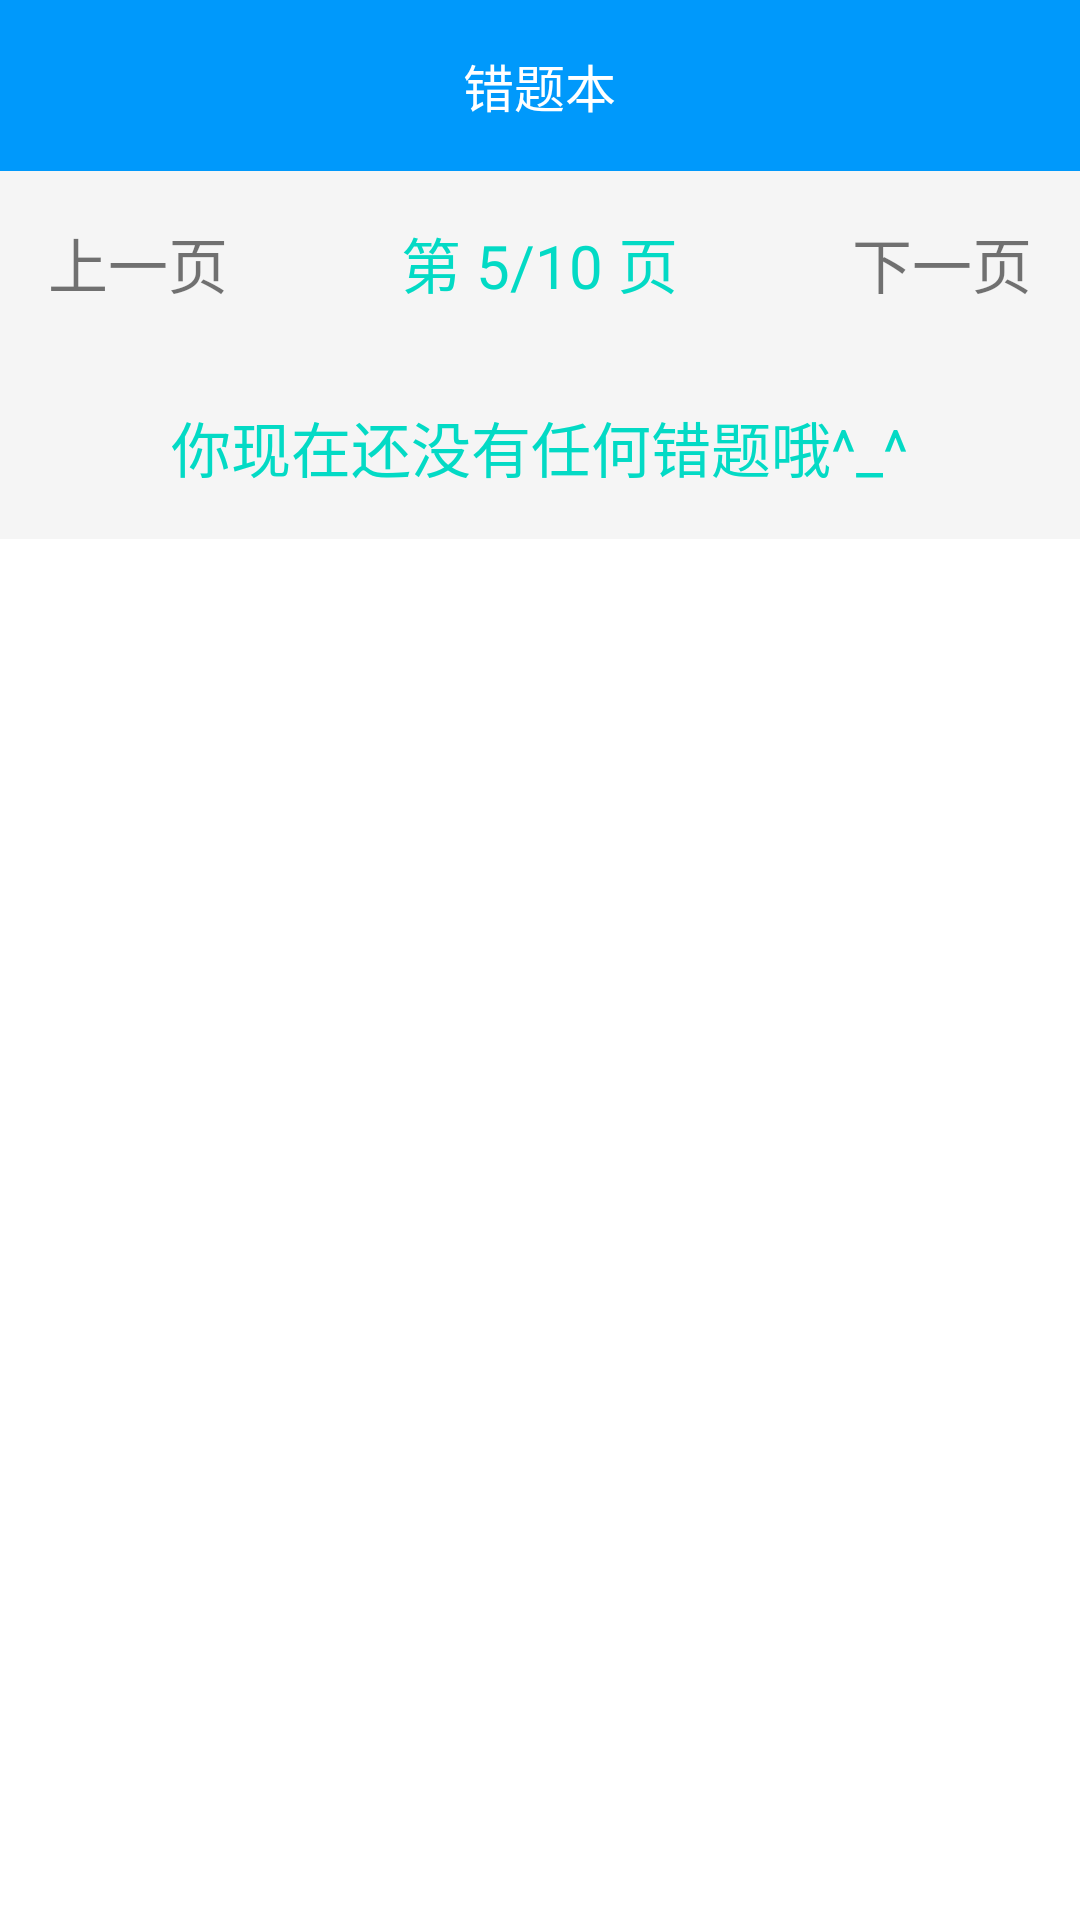

Here is an Android app screen rendered from its layout file. Give the layout XML and the strings, colors and styles it references.
<!-- AndroidManifest.xml: application theme Theme.JavEduHw -->
<!-- res/layout/activity_wrong_exercise_set.xml -->
<?xml version="1.0" encoding="utf-8"?>
<LinearLayout xmlns:android="http://schemas.android.com/apk/res/android"
    xmlns:app="http://schemas.android.com/apk/res-auto"
    xmlns:tools="http://schemas.android.com/tools"
    android:layout_width="match_parent"
    android:layout_height="match_parent"
    tools:context=".WrongExerciseSet"
    android:orientation="vertical"
    android:descendantFocusability="blocksDescendants">

    <LinearLayout
        android:layout_width="match_parent"
        android:layout_height="wrap_content"
        android:orientation="horizontal">
        <RelativeLayout
            android:layout_width="wrap_content"
            android:layout_height="wrap_content"
            android:layout_weight="4"
            android:gravity="center_vertical"
            android:orientation="horizontal"
            android:background="#0099fb">

            <TextView
                android:id="@+id/tv_report_title"
                android:layout_width="wrap_content"
                android:layout_height="wrap_content"
                android:text="错题本"
                android:textColor="@android:color/white"
                android:layout_margin="@dimen/activity_horizontal_margin"
                android:textSize="17sp"
                android:layout_centerInParent="true"/>
        </RelativeLayout>
    </LinearLayout>

    <RelativeLayout
        android:layout_width="match_parent"
        android:layout_height="wrap_content"
        android:background="#F5F5F5">

        <TextView
            android:id="@+id/wrong_exercise_set_page_prev_text_view"
            android:layout_width="wrap_content"
            android:layout_height="wrap_content"
            android:layout_alignParentLeft="true"
            android:layout_margin="@dimen/activity_horizontal_margin"
            android:gravity="center"
            android:text="上一页"
            android:textSize="20sp"/>

        <TextView
            android:id="@+id/wrong_exercise_set_page_page_number_text_view"
            android:layout_width="wrap_content"
            android:layout_height="wrap_content"
            android:layout_centerInParent="true"
            android:layout_margin="@dimen/activity_horizontal_margin"
            android:gravity="center"
            android:text="第 5/10 页"
            android:textSize="20sp"
            android:textColor="#FF03DAC5"/>

        <TextView
            android:id="@+id/wrong_exercise_set_page_next_text_view"
            android:layout_width="wrap_content"
            android:layout_height="wrap_content"
            android:layout_alignParentRight="true"
            android:layout_margin="@dimen/activity_horizontal_margin"
            android:gravity="center"
            android:text="下一页"
            android:textSize="20sp"/>

        
        
        
        
        
        
        
        

        
        
        
        
        
        
        
        
        
        
        
        
        
        
        

        
        
    </RelativeLayout>

    <RelativeLayout
        android:layout_width="match_parent"
        android:layout_height="wrap_content"
        android:background="#F5F5F5">

        <TextView
            android:id="@+id/wrong_exercise_set_page_guide_info_text_view"
            android:layout_width="wrap_content"
            android:layout_height="wrap_content"
            android:layout_centerInParent="true"
            android:layout_margin="@dimen/activity_horizontal_margin"
            android:gravity="center"
            android:text="你现在还没有任何错题哦^_^"
            android:textSize="20sp"
            android:textColor="#FF03DAC5"/>
    </RelativeLayout>

    <ListView
        android:id="@+id/wrong_exercise_set_page_list"
        android:divider="@null"
        android:layout_width="wrap_content"
        android:layout_height="wrap_content"
        android:layout_marginBottom="20dp" />

</LinearLayout>
<!-- resources referenced by this layout -->
<resources>
  <dimen name="activity_horizontal_margin">16dp</dimen>
  <style name="Theme.JavEduHw" parent="Theme.MaterialComponents.DayNight.DarkActionBar">
          
          <item name="colorPrimary">@color/purple_500</item>
          <item name="colorPrimaryVariant">@color/purple_700</item>
          <item name="colorOnPrimary">@color/white</item>
          
          <item name="colorSecondary">@color/teal_200</item>
          <item name="colorSecondaryVariant">@color/teal_700</item>
          <item name="colorOnSecondary">@color/black</item>
          
          <item name="android:statusBarColor" tools:targetApi="l">?attr/colorPrimaryVariant</item>
          
      </style>
  <color name="purple_500">#66ccff</color>
  <color name="purple_700">#FF3700B3</color>
  <color name="white">#FFFFFFFF</color>
  <color name="teal_200">#FF03DAC5</color>
  <color name="teal_700">#FF018786</color>
  <color name="black">#FF000000</color>
</resources>
